Run: headless pygame with SDL's dummy video driver; simulated clock (each Clock.tick advances the game by its frame time, no real sleeping); random seed 0; keys injected as events and as key.get_pressed() state; no mouse input.
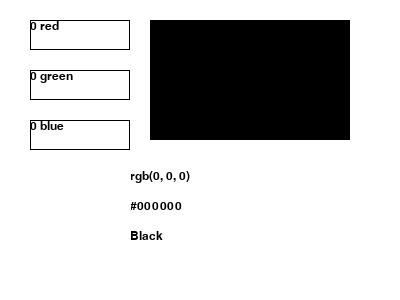
Frame 1 of 4 · flips 1–60 · no input
Frame 2 of 4 · flips 61–180 · tapped SPACE, RETURN · held RIGHT (→), D · screen unchanged from frame 1, image omitted
Frame 3 of 4 · flips 181–300 · held DOWN (↓), S · screen unchanged from frame 2, image omitted
Frame 4 of 4 · flips 301–420 · held LEFT (←), A, UP (↑), W · screen unchanged from frame 3, image omitted

The pygame program that drew these frames:

import pygame
import sys

def clamp(n):
  if n < 0: return 0
  elif n > 255: return 255
  else: return n

class RGB:

  def __init__(self, red, green, blue):
    self.r = red
    self.g = green
    self.b = blue

  def red(self):
    return self.r

  def green(self):
    return self.g

  def blue(self):
    return self.b

  def adjust_red(self, delta):
    self.r = clamp(self.r + delta)
    
  def adjust_green(self, delta):
    self.g = clamp(self.g + delta)

  def adjust_blue(self, delta):
    self.b = clamp(self.b + delta)

  def tuple(self):
    return (self.r, self.g, self.b)

  def css_string(self):
    return f'rgb({self.r}, {self.g}, {self.b})'

  def html_string(self):
    return '#'+format(self.r, '02X')+format(self.g, '02X')+format(self.b, '02X')

# Dictionary of RGB tuples and their HTML names
# from https://htmlcolorcodes.com/color-names/
named_colors = {
  (240, 248, 255) : 'AliceBlue', 
  (250, 235, 215) : 'AntiqueWhite', 
  (0, 255, 255) : 'Aqua', 
  (127, 255, 212) : 'Aquamarine', 
  (240, 255, 255) : 'Azure', 
  (245, 245, 220) : 'Beige', 
  (255, 228, 196) : 'Bisque', 
  (0, 0, 0) : 'Black', 
  (255, 235, 205) : 'BlanchedAlmond', 
  (0, 0, 255) : 'Blue', 
  (138, 43, 226) : 'BlueViolet', 
  (165, 42, 42) : 'Brown', 
  (222, 184, 135) : 'BurlyWood', 
  (95, 158, 160) : 'CadetBlue', 
  (127, 255, 0) : 'Chartreuse', 
  (210, 105, 30) : 'Chocolate', 
  (255, 127, 80) : 'Coral', 
  (100, 149, 237) : 'CornflowerBlue', 
  (255, 248, 220) : 'Cornsilk', 
  (220, 20, 60) : 'Crimson', 
  (0, 255, 255) : 'Cyan', 
  (0, 0, 139) : 'DarkBlue', 
  (0, 139, 139) : 'DarkCyan', 
  (184, 134, 11) : 'DarkGoldenrod', 
  (169, 169, 169) : 'DarkGray', 
  (0, 100, 0) : 'DarkGreen', 
  (189, 183, 107) : 'DarkKhaki', 
  (139, 0, 139) : 'DarkMagenta', 
  (85, 107, 47) : 'DarkOliveGreen', 
  (255, 140, 0) : 'DarkOrange', 
  (153, 50, 204) : 'DarkOrchid', 
  (139, 0, 0) : 'DarkRed', 
  (233, 150, 122) : 'DarkSalmon', 
  (143, 188, 139) : 'DarkSeaGreen', 
  (72, 61, 139) : 'DarkSlateBlue', 
  (47, 79, 79) : 'DarkSlateGray', 
  (0, 206, 209) : 'DarkTurquoise', 
  (148, 0, 211) : 'DarkViolet', 
  (255, 20, 147) : 'DeepPink', 
  (0, 191, 255) : 'DeepSkyBlue', 
  (105, 105, 105) : 'DimGray', 
  (30, 144, 255) : 'DodgerBlue', 
  (178, 34, 34) : 'FireBrick', 
  (255, 250, 240) : 'FloralWhite', 
  (34, 139, 34) : 'ForestGreen', 
  (255, 0, 255) : 'Fuchsia', 
  (220, 220, 220) : 'Gainsboro', 
  (248, 248, 255) : 'GhostWhite', 
  (255, 215, 0) : 'Gold', 
  (218, 165, 32) : 'Goldenrod', 
  (128, 128, 128) : 'Gray', 
  (0, 128, 0) : 'Green', 
  (173, 255, 47) : 'GreenYellow', 
  (240, 255, 240) : 'HoneyDew', 
  (255, 105, 180) : 'HotPink', 
  (205, 92, 92) : 'IndianRed', 
  (75, 0, 130) : 'Indigo', 
  (255, 255, 240) : 'Ivory', 
  (240, 230, 140) : 'Khaki', 
  (230, 230, 250) : 'Lavender', 
  (255, 240, 245) : 'LavenderBlush', 
  (124, 252, 0) : 'LawnGreen', 
  (255, 250, 205) : 'LemonChiffon', 
  (173, 216, 230) : 'LightBlue', 
  (240, 128, 128) : 'LightCoral', 
  (224, 255, 255) : 'LightCyan', 
  (250, 250, 210) : 'LightGoldenrodYellow', 
  (211, 211, 211) : 'LightGray', 
  (144, 238, 144) : 'LightGreen', 
  (255, 182, 193) : 'LightPink', 
  (255, 160, 122) : 'LightSalmon', 
  (255, 160, 122) : 'LightSalmon', 
  (32, 178, 170) : 'LightSeaGreen', 
  (135, 206, 250) : 'LightSkyBlue', 
  (119, 136, 153) : 'LightSlateGray', 
  (176, 196, 222) : 'LightSteelBlue', 
  (255, 255, 224) : 'LightYellow', 
  (0, 255, 0) : 'Lime', 
  (50, 205, 50) : 'LimeGreen', 
  (250, 240, 230) : 'Linen', 
  (255, 0, 255) : 'Magenta', 
  (128, 0, 0) : 'Maroon', 
  (102, 205, 170) : 'MediumAquamarine', 
  (0, 0, 205) : 'MediumBlue', 
  (186, 85, 211) : 'MediumOrchid', 
  (147, 112, 219) : 'MediumPurple', 
  (60, 179, 113) : 'MediumSeaGreen', 
  (123, 104, 238) : 'MediumSlateBlue', 
  (123, 104, 238) : 'MediumSlateBlue', 
  (0, 250, 154) : 'MediumSpringGreen', 
  (72, 209, 204) : 'MediumTurquoise', 
  (199, 21, 133) : 'MediumVioletRed', 
  (25, 25, 112) : 'MidnightBlue', 
  (245, 255, 250) : 'MintCream', 
  (255, 228, 225) : 'MistyRose', 
  (255, 228, 181) : 'Moccasin', 
  (255, 222, 173) : 'NavajoWhite', 
  (0, 0, 128) : 'Navy', 
  (253, 245, 230) : 'OldLace', 
  (128, 128, 0) : 'Olive', 
  (107, 142, 35) : 'OliveDrab', 
  (255, 165, 0) : 'Orange', 
  (255, 69, 0) : 'OrangeRed', 
  (218, 112, 214) : 'Orchid', 
  (238, 232, 170) : 'PaleGoldenrod', 
  (152, 251, 152) : 'PaleGreen', 
  (175, 238, 238) : 'PaleTurquoise', 
  (219, 112, 147) : 'PaleVioletRed', 
  (255, 239, 213) : 'PapayaWhip', 
  (255, 218, 185) : 'PeachPuff', 
  (205, 133, 63) : 'Peru', 
  (255, 192, 203) : 'Pink', 
  (221, 160, 221) : 'Plum', 
  (176, 224, 230) : 'PowderBlue', 
  (128, 0, 128) : 'Purple', 
  (102, 51, 153) : 'RebeccaPurple', 
  (255, 0, 0) : 'Red', 
  (188, 143, 143) : 'RosyBrown', 
  (65, 105, 225) : 'RoyalBlue', 
  (139, 69, 19) : 'SaddleBrown', 
  (250, 128, 114) : 'Salmon', 
  (244, 164, 96) : 'SandyBrown', 
  (46, 139, 87) : 'SeaGreen', 
  (255, 245, 238) : 'SeaShell', 
  (160, 82, 45) : 'Sienna', 
  (192, 192, 192) : 'Silver', 
  (135, 206, 235) : 'SkyBlue', 
  (106, 90, 205) : 'SlateBlue', 
  (112, 128, 144) : 'SlateGray', 
  (255, 250, 250) : 'Snow', 
  (0, 255, 127) : 'SpringGreen', 
  (70, 130, 180) : 'SteelBlue', 
  (210, 180, 140) : 'Tan', 
  (0, 128, 128) : 'Teal', 
  (216, 191, 216) : 'Thistle', 
  (255, 99, 71) : 'Tomato', 
  (64, 224, 208) : 'Turquoise', 
  (238, 130, 238) : 'Violet', 
  (245, 222, 179) : 'Wheat', 
  (255, 255, 255) : 'White', 
  (245, 245, 245) : 'WhiteSmoke', 
  (255, 255, 0) : 'Yellow', 
  (154, 205, 50) : 'YellowGreen'
}

# Your code must init pygame before using it
pygame.init()

# win refers to the window that will pop up on the screen
win = pygame.display.set_mode((400, 300))

# Title of the window
pygame.display.set_caption('RGB Helper')

# Start with the color black
current_color = RGB(0, 0, 0)

def run():
  # Setting the font
  appFont = pygame.font.SysFont('ubuntu', 18)

  # Create a rectangle that displays the text of the red value
  redText = appFont.render(f"{current_color.r} red", True, (0, 0, 0), (255, 255, 255))
  redRect = pygame.Rect(30, 20, 100, 30)
  
  # Similarly, create a rectangle for the green and blue values
  greenText = appFont.render(f"{current_color.g} green", True, (0, 0, 0), (255, 255, 255))
  greenRect = pygame.Rect(30, 70, 100, 30)

  blueText = appFont.render(f"{current_color.b} blue", True, (0, 0, 0), (255, 255, 255))
  blueRect = pygame.Rect(30, 120, 100, 30)

  cssText = appFont.render(current_color.css_string(), True, (0, 0, 0), (255, 255, 255))
  cssRect = pygame.Rect(130, 170, 100, 30)

  htmlText = appFont.render(current_color.html_string(), True, (0, 0, 0), (255, 255, 255))
  htmlRect = pygame.Rect(130, 200, 100, 30)
  
  # This is used to display the name of the color if the RGB tuple matches a 
  # named color in the named_colors dictionary
  if current_color.tuple() in named_colors:
    colorNameText = appFont.render(named_colors[current_color.tuple()], True, (0, 0, 0), (255, 255, 255))
  else:
    colorNameText = appFont.render('(unnamed)', True, (0, 0, 0), (255, 255, 255))
  colorNameRect = pygame.Rect(130, 230, 100, 30)
  
  # swatchRect is the rectangle that displays the chosen RGB color on the screen
  swatchRect = pygame.Rect(150, 20, 200, 120)

  # This is the events loop
  for event in pygame.event.get():
    # Check if the user has clicked the X sign to exit
    if event.type == pygame.QUIT:
      pygame.quit()
      sys.exit()
    # Check if the user has typed a letter
    elif event.type == pygame.KEYDOWN:
      # If the user types the letter 'r', increase the red value by 1
      if event.key == pygame.K_r:
        current_color.adjust_red(1)
      # If the user types the letter 't', increase the red value by 8
      elif event.key == pygame.K_t:
        current_color.adjust_red(8)
      elif event.key == pygame.K_e:
        current_color.adjust_red(-1)
      elif event.key == pygame.K_w:
        current_color.adjust_red(-8)
      elif event.key == pygame.K_g:
        current_color.adjust_green(1)
      elif event.key == pygame.K_h:
        current_color.adjust_green(8)
      elif event.key == pygame.K_f:
        current_color.adjust_green(-1)
      elif event.key == pygame.K_d:
        current_color.adjust_green(-8)
      elif event.key == pygame.K_b:
        current_color.adjust_blue(1)
      elif event.key == pygame.K_n:
        current_color.adjust_blue(8)
      elif event.key == pygame.K_v:
        current_color.adjust_blue(-1)
      elif event.key == pygame.K_c:
        current_color.adjust_blue(-8)
      elif event.key == pygame.K_q:
        pygame.quit()
        sys.exit()
      
  # Fill in the window with a white background
  win.fill((255, 255, 255))

  # Use blit to display text onto a rectange
  win.blit(redText, redRect)
  win.blit(greenText, greenRect)
  win.blit(blueText, blueRect)
  win.blit(cssText, cssRect)
  win.blit(htmlText, htmlRect)
  win.blit(colorNameText, colorNameRect)
  
  # Draw the rectangles onto the window
  pygame.draw.rect(win, (0, 0, 0), redRect, width=1)
  pygame.draw.rect(win, (0, 0, 0), greenRect, width=1)
  pygame.draw.rect(win, (0, 0, 0), blueRect, width=1)
  pygame.draw.rect(win, (255, 255, 255), cssRect, width=1)
  pygame.draw.rect(win, (255, 255, 255), htmlRect, width=1)
  pygame.draw.rect(win, (255, 255, 255), colorNameRect, width=1)
  pygame.draw.rect(win, current_color.tuple(), swatchRect)

  # Update the pygame display
  pygame.display.update()

while True:
  run()
